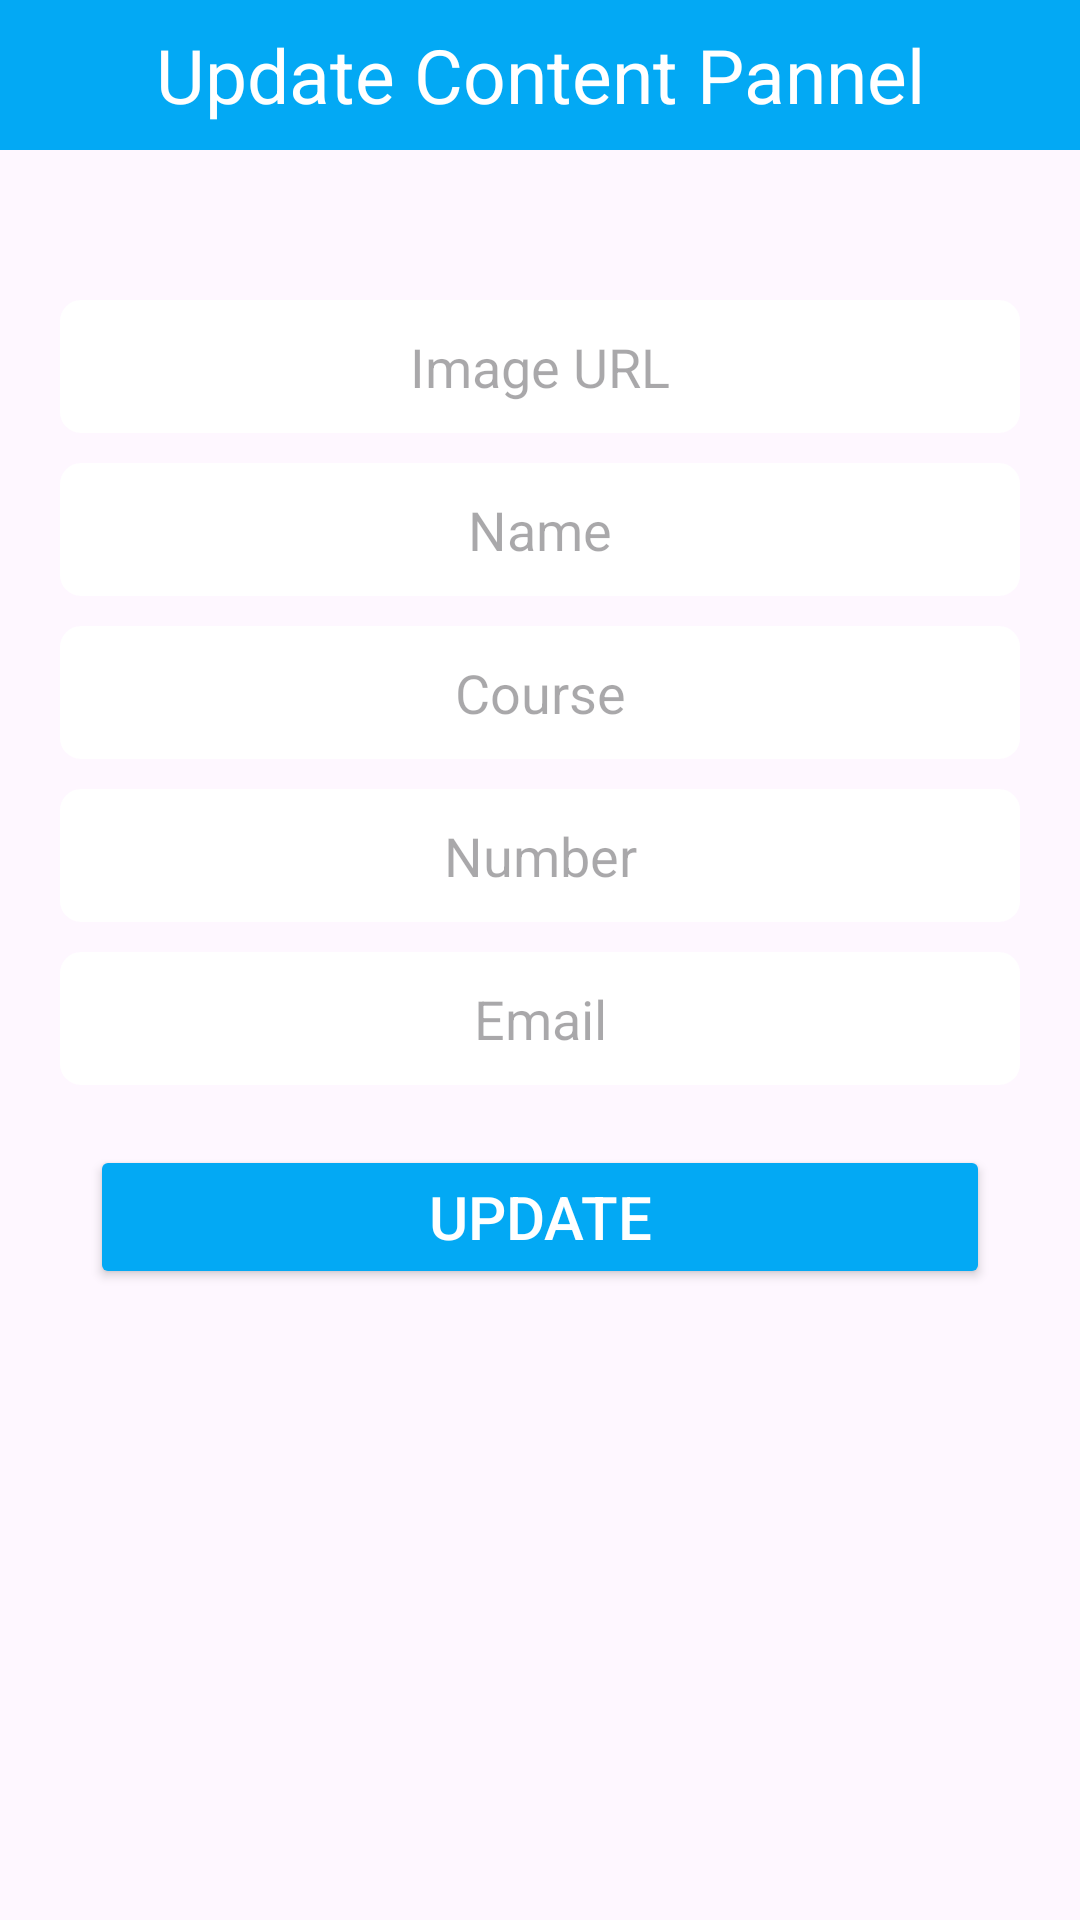

Write the Android layout XML for this screen, with the resource values it uses.
<!-- AndroidManifest.xml: application theme Theme.CrudApp -->
<!-- res/layout/dialogcontent.xml -->
<?xml version="1.0" encoding="utf-8"?>
<LinearLayout
    xmlns:android="http://schemas.android.com/apk/res/android"
    android:layout_width="match_parent"
    android:layout_height="match_parent"
    android:background="@drawable/background"
    android:orientation="vertical">

    <TextView
        android:layout_width="match_parent"
        android:layout_height="50dp"
        android:text="Update Content Pannel"
        android:background="#03A9F4"
        android:textSize="25sp"
        android:gravity="center"
        android:textColor="#fff" />

    <LinearLayout
        android:layout_width="match_parent"
        android:layout_height="wrap_content"
        android:gravity="center"
        android:layout_margin="20dp"
        android:orientation="vertical">

    <EditText
        android:id="@+id/uimgurl"
        android:layout_width="match_parent"
        android:layout_height="wrap_content"
        android:inputType="text"
        android:hint="Image URL"
        android:gravity="center"
        android:padding="10dp"
        android:layout_marginTop="30dp"
        android:backgroundTint="@color/white"
        android:background="@drawable/background_corner" />
    <EditText
        android:id="@+id/uname"
        android:layout_width="match_parent"
        android:layout_height="wrap_content"
        android:inputType="text"
        android:hint="Name"
        android:gravity="center"
        android:padding="10dp"
        android:layout_marginTop="10dp"
        android:backgroundTint="@color/white"
        android:background="@drawable/background_corner" />
    <EditText
        android:id="@+id/ucourse"
        android:layout_width="match_parent"
        android:layout_height="wrap_content"
        android:inputType="text"
        android:hint="Course"
        android:gravity="center"
        android:padding="10dp"
        android:layout_marginTop="10dp"
        android:backgroundTint="@color/white"
        android:background="@drawable/background_corner" />
        <EditText
            android:id="@+id/unumber"
            android:layout_width="match_parent"
            android:layout_height="wrap_content"
            android:inputType="number"
            android:hint="Number"
            android:gravity="center"
            android:padding="10dp"
            android:layout_marginTop="10dp"
            android:backgroundTint="@color/white"
            android:background="@drawable/background_corner" />
    <EditText
        android:id="@+id/uemail"
        android:layout_width="match_parent"
        android:layout_height="wrap_content"
        android:inputType="text"
        android:hint="Email"
        android:gravity="center"
        android:padding="10dp"
        android:layout_marginTop="10dp"
        android:backgroundTint="@color/white"
        android:background="@drawable/background_corner" />

    <Button
        android:id="@+id/usubmit"
        android:layout_width="300dp"
        android:layout_height="wrap_content"
        android:text="Update"
        android:backgroundTint="#03A9F4"
        android:textColor="#fff"
        android:layout_gravity="center"
        android:textSize="20sp"
        android:layout_marginTop="20sp"
        android:layout_marginBottom="20sp"
        />
    </LinearLayout>

</LinearLayout>
<!-- resources referenced by this layout -->
<resources>
  <color name="white">#FFFFFFFF</color>
  <!-- drawable background_corner (drawable) -->
  <?xml version="1.0" encoding="utf-8"?>
  <shape xmlns:android="http://schemas.android.com/apk/res/android">
  
      <stroke android:color="#FFFFFF" android:width="2dp"/>
      <corners android:radius="6dp"/>
      <solid android:color="@color/white"></solid>
  
  </shape>
  <style name="Theme.CrudApp" parent="Base.Theme.CrudApp" />
  <style name="Base.Theme.CrudApp" parent="Theme.Material3.DayNight.NoActionBar">
          
          
      </style>
</resources>
